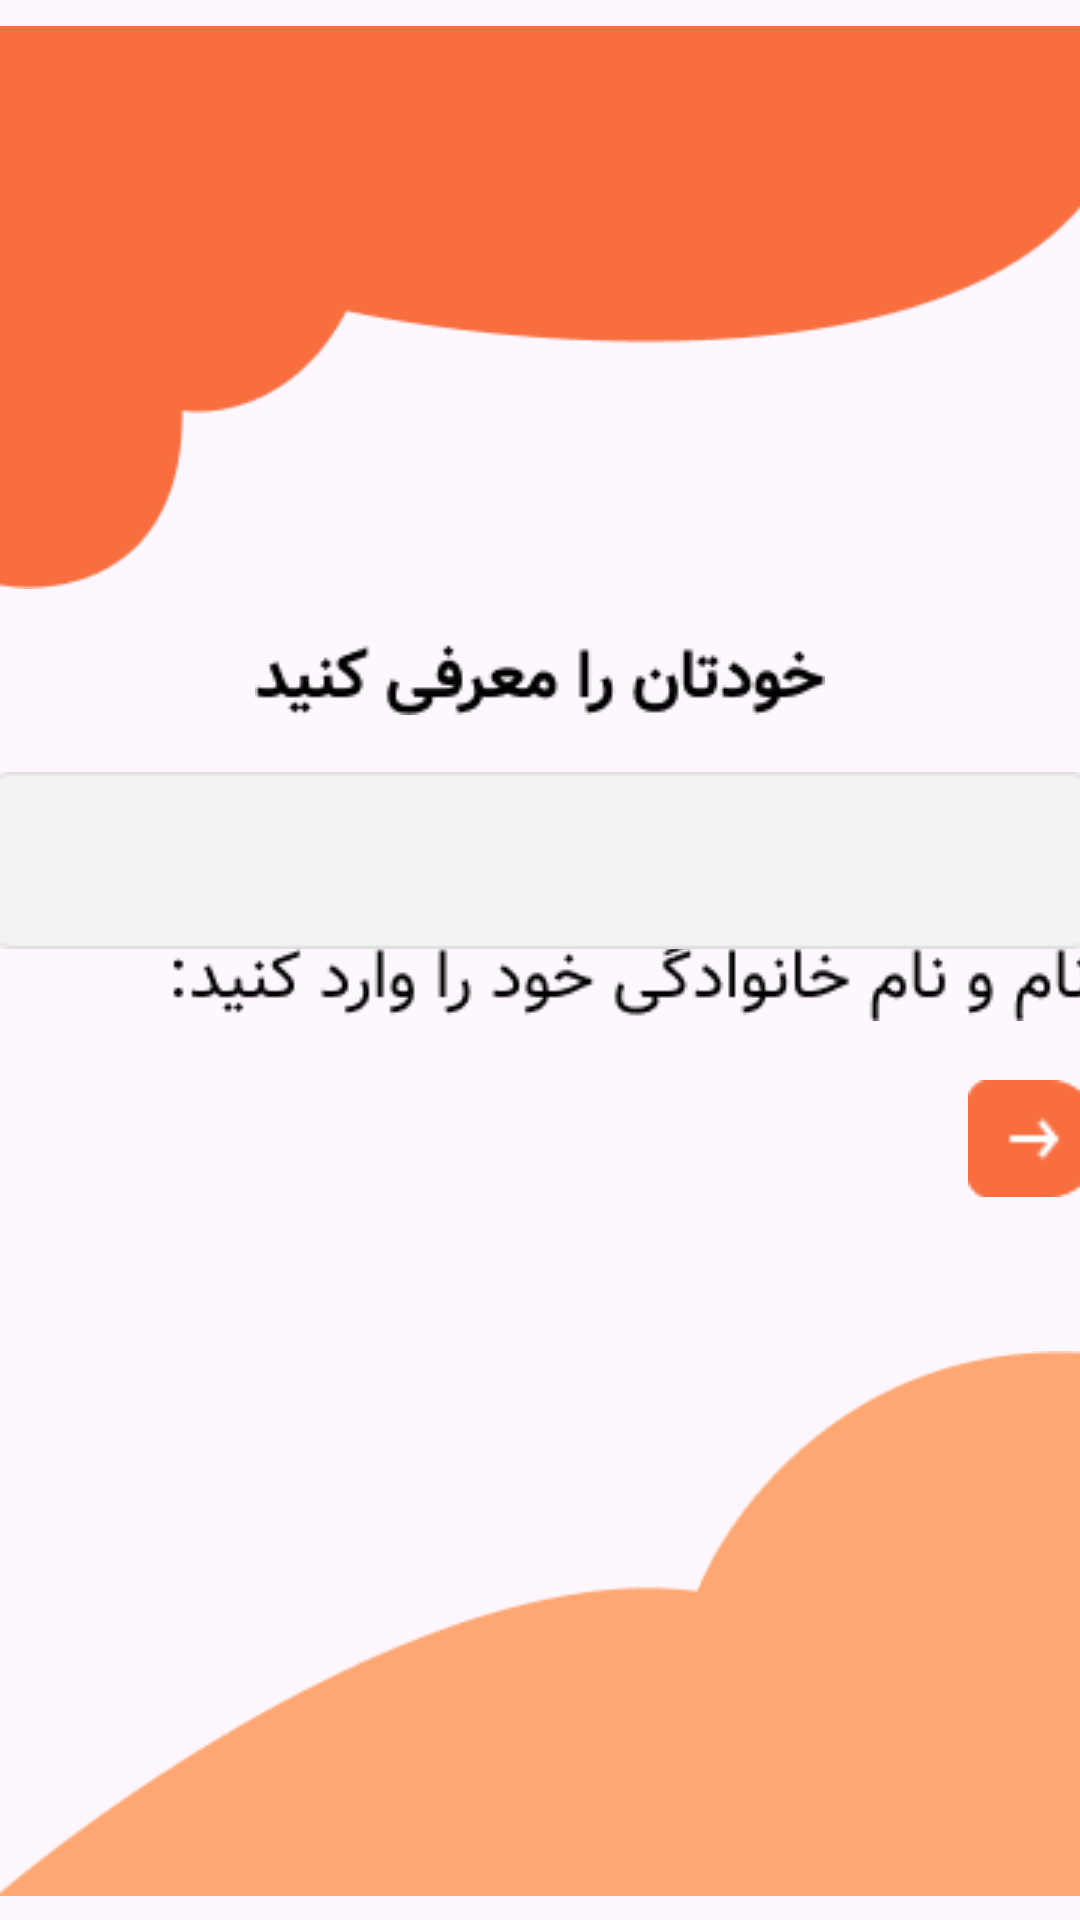

Reconstruct the res/layout file that produces this screen, plus the resources it refers to.
<!-- AndroidManifest.xml: application theme Theme.Taskbin -->
<!-- res/layout/activity_input_user_name.xml -->
<?xml version="1.0" encoding="utf-8"?>
<androidx.constraintlayout.widget.ConstraintLayout xmlns:android="http://schemas.android.com/apk/res/android"
    xmlns:app="http://schemas.android.com/apk/res-auto"
    xmlns:tools="http://schemas.android.com/tools"
    android:layout_width="match_parent"
    android:layout_height="match_parent"
    tools:context=".View.Signin.inputUserName">




    <LinearLayout
        android:id="@+id/linearName"
        android:layout_width="match_parent"
        android:layout_height="match_parent"
        android:orientation="vertical"
        app:layout_constraintBottom_toBottomOf="@+id/imageView2"
        app:layout_constraintEnd_toEndOf="parent"
        app:layout_constraintHorizontal_bias="0.0"
        app:layout_constraintStart_toStartOf="parent"
        app:layout_constraintTop_toTopOf="parent"></LinearLayout>

    <ImageView
        android:id="@+id/imageView"
        android:layout_width="wrap_content"
        android:layout_height="wrap_content"
        android:layout_marginTop="-10dp"
        android:src="@drawable/up"
        app:layout_constraintEnd_toEndOf="parent"
        app:layout_constraintHorizontal_bias="0.0"
        app:layout_constraintStart_toStartOf="parent"
        app:layout_constraintTop_toTopOf="parent"
        tools:srcCompat="@drawable/up" />

    <ImageView
        android:id="@+id/imageView2"
        android:layout_width="wrap_content"
        android:layout_height="wrap_content"
        android:layout_marginBottom="-10dp"
        android:src="@drawable/down"
        app:layout_constraintBottom_toBottomOf="parent"
        app:layout_constraintEnd_toEndOf="parent"
        app:layout_constraintStart_toStartOf="parent"
        tools:srcCompat="@drawable/down" />

    <ImageView
        android:id="@+id/imageView6"
        android:layout_width="wrap_content"
        android:layout_height="wrap_content"
        android:src="@drawable/nametext"
        app:layout_constraintEnd_toEndOf="parent"
        app:layout_constraintStart_toStartOf="parent"
        app:layout_constraintTop_toBottomOf="@+id/imageView"
        app:srcCompat="@drawable/nametext" />

    <ImageView
        android:id="@+id/imageView7"
        android:layout_width="wrap_content"
        android:layout_height="wrap_content"
        android:layout_marginStart="100dp"
        android:layout_marginTop="75dp"
        android:layout_marginEnd="40dp"
        android:src="@drawable/namedesctext"
        app:layout_constraintEnd_toEndOf="parent"
        app:layout_constraintStart_toStartOf="parent"
        app:layout_constraintTop_toBottomOf="@+id/imageView6"
        app:srcCompat="@drawable/namedesctext" />

    <EditText
        android:id="@+id/txtUserName"
        android:layout_width="380dp"
        android:layout_height="59dp"
        android:layout_marginTop="-100dp"
        android:layout_marginBottom="100dp"
        android:background="@drawable/inputs"
        android:ems="10"
        android:inputType="text"
        android:paddingLeft="20dp"
        android:paddingRight="20dp"
        android:textSize="24px"
        app:layout_constraintBottom_toTopOf="@+id/imageView2"
        app:layout_constraintEnd_toEndOf="parent"
        app:layout_constraintStart_toStartOf="parent"
        app:layout_constraintTop_toBottomOf="@+id/imageView7" />

    <ImageButton
        android:id="@+id/btnNext"
        android:layout_width="45dp"
        android:layout_height="39dp"
        android:layout_marginStart="330dp"
        android:layout_marginTop="10dp"
        android:background="@drawable/btnnext"
        android:backgroundTintMode="add"
        android:hapticFeedbackEnabled="false"
        android:scaleType="centerCrop"
        android:src="@drawable/btnnext"
        app:layout_constraintBottom_toTopOf="@+id/imageView2"
        app:layout_constraintEnd_toEndOf="parent"
        app:layout_constraintStart_toStartOf="parent"
        app:layout_constraintTop_toBottomOf="@+id/txtUserName"
        app:srcCompat="@drawable/btnnext" />

</androidx.constraintlayout.widget.ConstraintLayout>
<!-- resources referenced by this layout -->
<resources>
  <!-- drawable btnnext: png bitmap (drawable, 697 bytes) -->
  <!-- drawable down: png bitmap (drawable, 2629 bytes) -->
  <!-- drawable inputs: png bitmap (drawable, 1082 bytes) -->
  <!-- drawable namedesctext: png bitmap (drawable, 2228 bytes) -->
  <!-- drawable nametext: png bitmap (drawable, 1593 bytes) -->
  <!-- drawable up: png bitmap (drawable, 2757 bytes) -->
  <style name="Theme.Taskbin" parent="Base.Theme.Taskbin" />
  <style name="Base.Theme.Taskbin" parent="Theme.Material3.DayNight.NoActionBar">
          
          
          
  
          <item name="colorPrimary">@color/orange</item>
          <item name="android:statusBarColor">@color/orange</item>
          <item name="android:navigationBarColor">@color/light_orange</item>
          <item name="bottomNavigationStyle">@style/BottomNavActiveIndicatorStyle</item>
  
  
      </style>
  <color name="orange">#F86E3F</color>
  <color name="light_orange">#FFA772</color>
  <style name="BottomNavActiveIndicatorStyle">
          <item name="android:itemBackground">@drawable/bg_select</item>
      </style>
  <!-- drawable bg_select (drawable) -->
  <vector xmlns:android="http://schemas.android.com/apk/res/android"
      android:width="45dp"
      android:height="45dp"
      android:viewportWidth="45"
      android:viewportHeight="45">
    <path
        android:pathData="M22.5,22.5m-22.5,0a22.5,22.5 0,1 1,45 0a22.5,22.5 0,1 1,-45 0"
        android:fillColor="#FFA772"/>
  </vector>
</resources>
